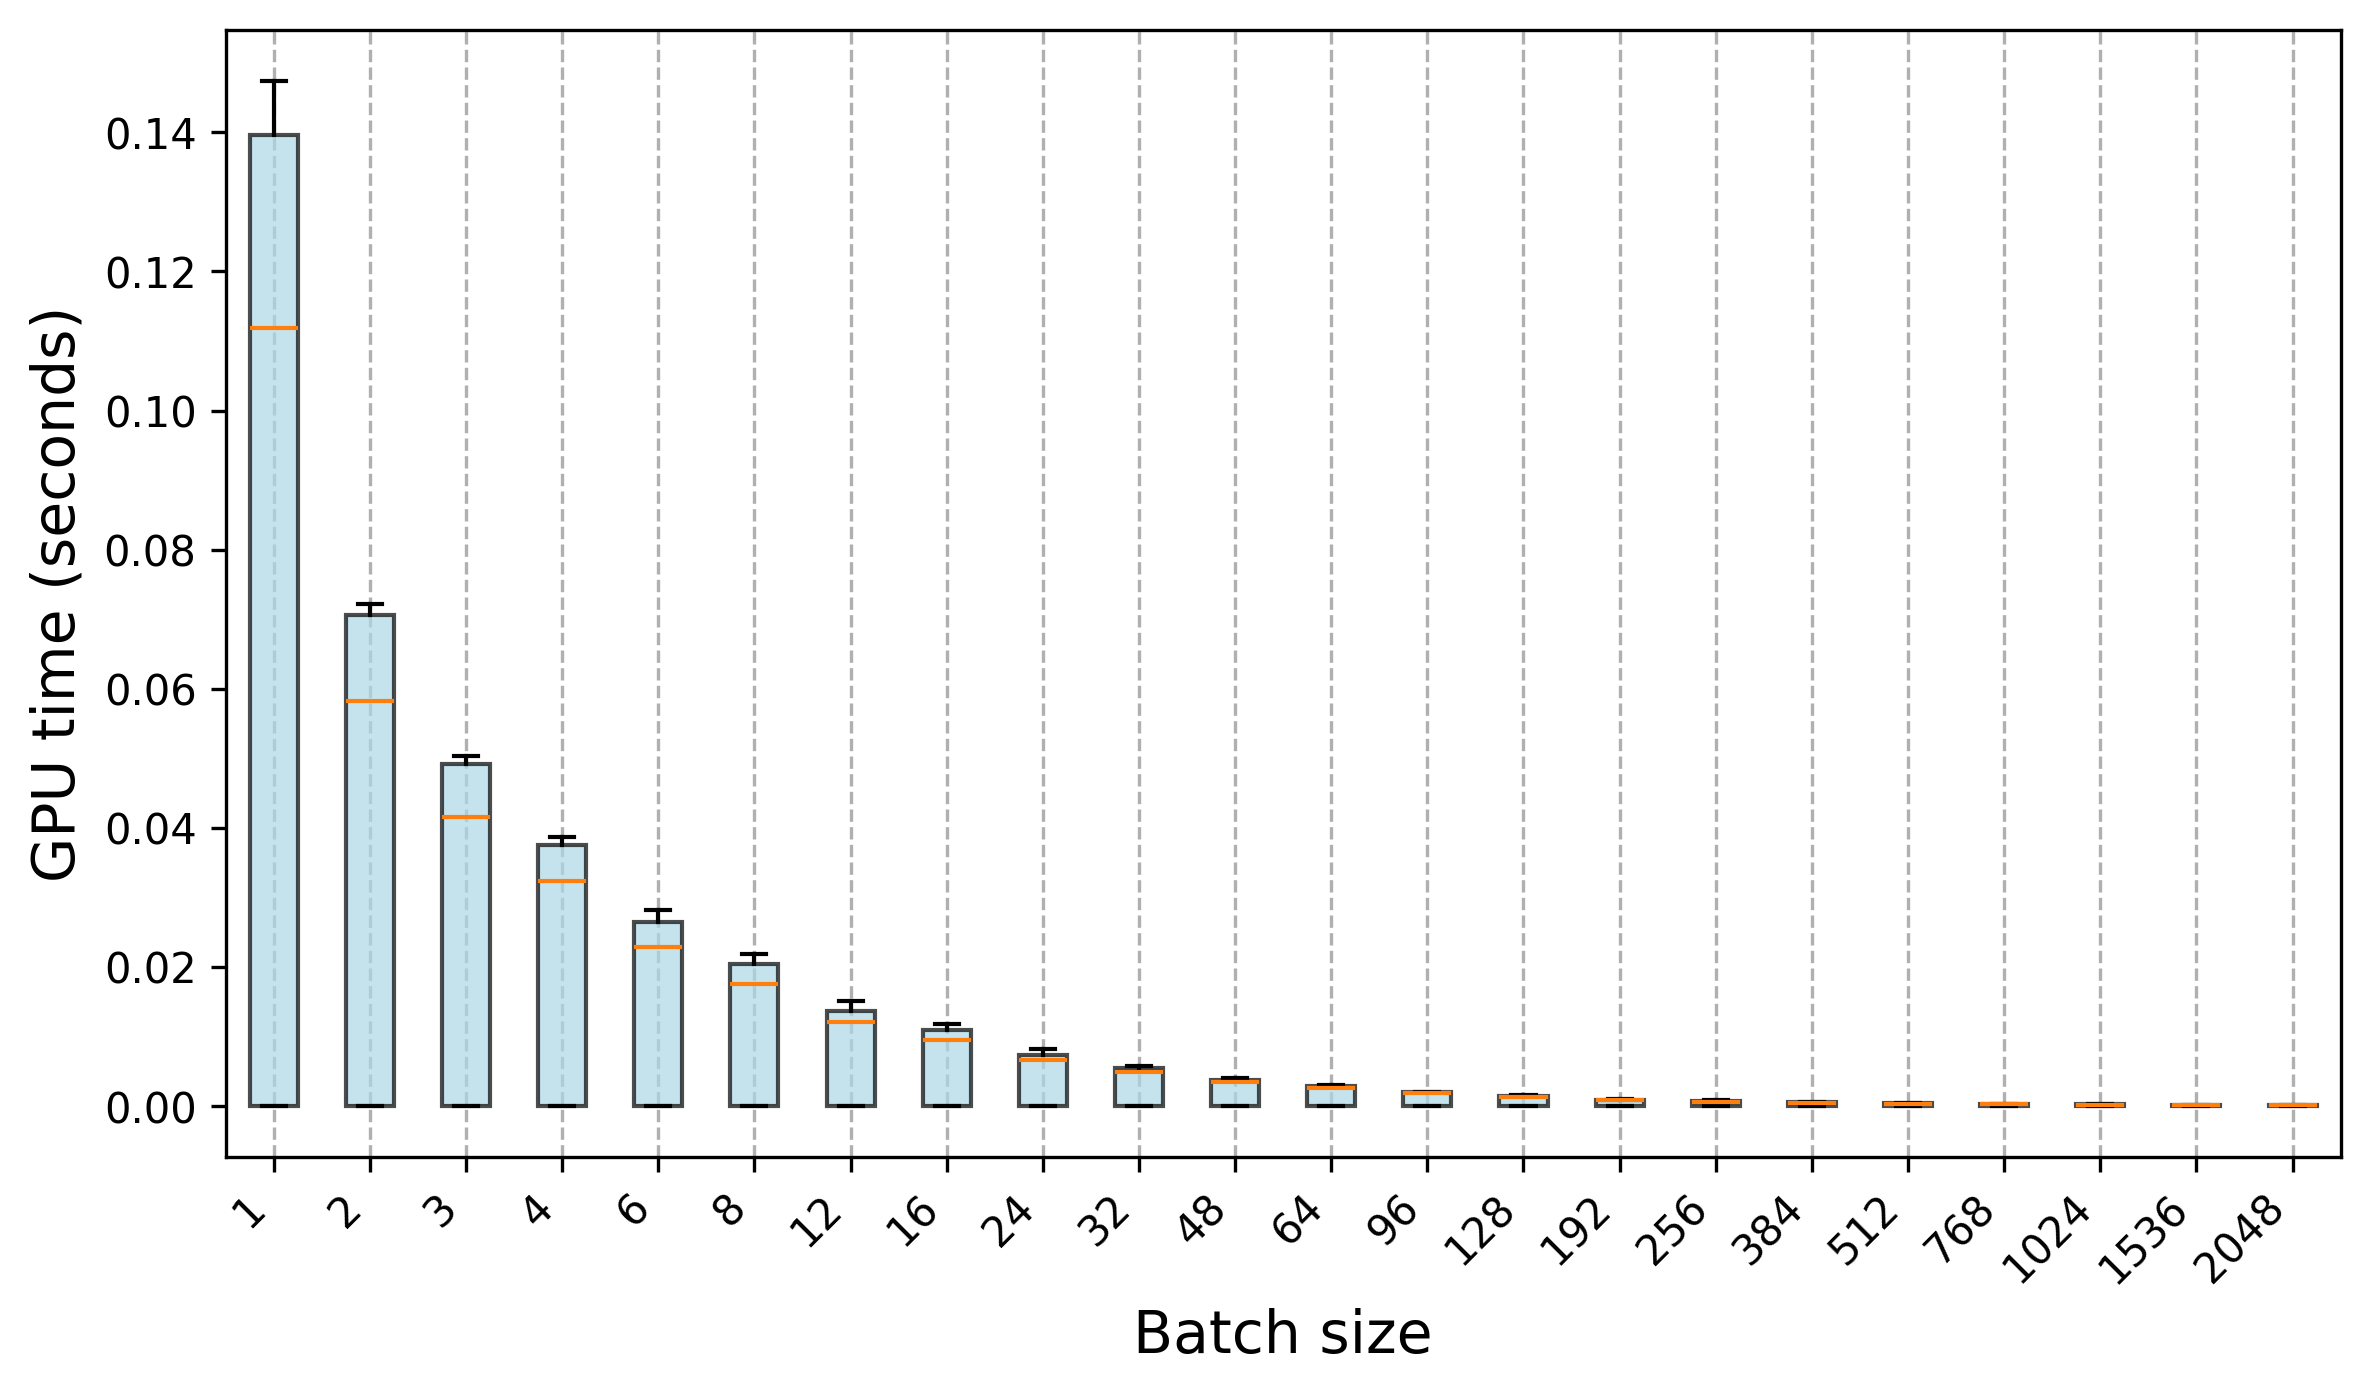

The table this chart was drawn from, first rows:
Trial, 1, 2, 3, 4, 6, 8, 12, 16, 24, 32, 48, 64, 96, 128, 192, 256, 384, 512, 768, 1024, 1536, 2048
0, 4.1731e-05, 3.4457e-05, 2.7383e-05, 3.0018e-05, 2.9327e-05, 2.1121e-05, 2.103e-05, 2.09e-05, 1.8466e-05, 2.595e-05, 2.3676e-05, 2.7383e-05, 2.4086e-05, 2.1842e-05, 2.2453e-05, 1.9908e-05, 2.1e-05, 2.08e-05, 2.1e-05, 1.9758e-05, 1.5049e-05, 1.569e-05
1, 4.1009e-05, 3.5458e-05, 3.2693e-05, 2.8766e-05, 2.7493e-05, 1.9648e-05, 1.9918e-05, 1.8727e-05, 1.7243e-05, 2.7312e-05, 2.2423e-05, 2.4568e-05, 2.5319e-05, 1.8656e-05, 1.8596e-05, 1.9397e-05, 1.6041e-05, 1.6191e-05, 1.4909e-05, 1.513e-05, 1.6432e-05, 1.6241e-05
2, 4.16e-05, 3.5959e-05, 3.3064e-05, 3.064e-05, 2.7212e-05, 2.086e-05, 1.9117e-05, 1.7684e-05, 1.9017e-05, 2.9407e-05, 2.5519e-05, 2.1381e-05, 2.2934e-05, 2.2844e-05, 2.578e-05, 1.7023e-05, 1.6632e-05, 1.7574e-05, 1.558e-05, 1.6051e-05, 1.532e-05, 1.546e-05
3, 4.1129e-05, 3.3214e-05, 3.2623e-05, 2.9436e-05, 2.6752e-05, 2.054e-05, 1.8966e-05, 2.0059e-05, 1.8075e-05, 2.8876e-05, 2.4657e-05, 2.075e-05, 2.3655e-05, 1.9939e-05, 2.2233e-05, 1.7815e-05, 1.6171e-05, 1.6101e-05, 1.581e-05, 1.5119e-05, 1.551e-05, 1.5991e-05
4, 4.2101e-05, 3.4176e-05, 3.0048e-05, 2.9387e-05, 2.7824e-05, 1.9047e-05, 1.8866e-05, 1.9568e-05, 1.7594e-05, 3.1751e-05, 2.2564e-05, 2.3335e-05, 2.2593e-05, 1.9888e-05, 2.1642e-05, 1.8255e-05, 1.6923e-05, 1.5981e-05, 1.585e-05, 1.5681e-05, 1.552e-05, 1.6141e-05
5, 4.144e-05, 3.4557e-05, 3.103e-05, 2.9177e-05, 2.9166e-05, 1.9728e-05, 1.8505e-05, 2.038e-05, 2.0199e-05, 2.7122e-05, 2.5769e-05, 2.3115e-05, 2.5058e-05, 2.0178e-05, 2.048e-05, 1.6853e-05, 1.6702e-05, 1.5921e-05, 1.6021e-05, 1.526e-05, 1.4889e-05, 1.5751e-05
6, 5.1549e-05, 3.4176e-05, 3.1671e-05, 2.9547e-05, 2.8004e-05, 2.08e-05, 1.8877e-05, 1.8266e-05, 1.8185e-05, 2.6481e-05, 2.3876e-05, 2.4076e-05, 2.4487e-05, 2.0289e-05, 1.7284e-05, 1.7594e-05, 1.9398e-05, 1.563e-05, 1.6241e-05, 1.567e-05, 1.565e-05, 1.559e-05
7, 4.4576e-05, 3.3935e-05, 3.3454e-05, 2.8885e-05, 2.8064e-05, 1.9908e-05, 1.9298e-05, 1.9057e-05, 2.1161e-05, 2.6481e-05, 2.2945e-05, 2.3485e-05, 2.6712e-05, 1.8767e-05, 1.8756e-05, 1.7073e-05, 2.1872e-05, 1.573e-05, 1.565e-05, 1.515e-05, 1.545e-05, 1.6172e-05
8, 4.0939e-05, 3.593e-05, 3.3735e-05, 2.7363e-05, 2.6551e-05, 1.8866e-05, 1.8676e-05, 1.8396e-05, 1.9197e-05, 2.9377e-05, 2.4667e-05, 2.4898e-05, 2.6992e-05, 1.8115e-05, 1.7965e-05, 1.6642e-05, 1.6552e-05, 1.5821e-05, 1.577e-05, 1.5359e-05, 1.5009e-05, 1.1522e-05
9, 4.1449e-05, 3.3265e-05, 3.0699e-05, 2.8886e-05, 2.564e-05, 1.9738e-05, 1.7233e-05, 1.7674e-05, 1.7754e-05, 2.5869e-05, 2.5669e-05, 2.5339e-05, 2.0309e-05, 2.0379e-05, 1.9939e-05, 1.6872e-05, 1.6632e-05, 1.5941e-05, 1.6192e-05, 1.5871e-05, 1.8065e-05, 1.6071e-05
10, 0.1111, 0.05979, 0.04096, 0.03172, 0.02245, 0.01655, 0.01295, 0.009572, 0.006704, 0.004539, 0.003465, 0.002593, 0.001785, 0.001314, 0.0008028, 0.0006432, 0.0004523, 0.0003355, 0.0002558, 0.0002146, 0.000187, 0.0001541
11, 0.1117, 0.05757, 0.04151, 0.03227, 0.0227, 0.01868, 0.01214, 0.009023, 0.006697, 0.005004, 0.003384, 0.002726, 0.002041, 0.001415, 0.000797, 0.0007505, 0.0005532, 0.0003319, 0.0002759, 0.0002185, 0.0001795, 0.0001227
12, 0.1112, 0.05832, 0.04099, 0.03253, 0.02214, 0.0171, 0.01132, 0.009788, 0.006519, 0.004979, 0.003362, 0.002659, 0.001774, 0.001405, 0.0007778, 0.0006715, 0.0004926, 0.0003768, 0.0002663, 0.0002069, 0.0001858, 0.000154
13, 0.1106, 0.05917, 0.04257, 0.03177, 0.02178, 0.01794, 0.01203, 0.01042, 0.006414, 0.004941, 0.003482, 0.002869, 0.001934, 0.001464, 0.0008269, 0.0006548, 0.0005314, 0.0003611, 0.0002875, 0.0002023, 0.000162, 0.0001446
14, 0.1128, 0.05769, 0.04249, 0.03445, 0.02308, 0.01622, 0.01263, 0.009096, 0.006692, 0.005627, 0.003503, 0.002562, 0.001885, 0.001431, 0.0008344, 0.0006576, 0.0004775, 0.0003801, 0.000318, 0.0002099, 0.0001833, 0.0001441
15, 0.1107, 0.05825, 0.03993, 0.03237, 0.02382, 0.01825, 0.01218, 0.01093, 0.007349, 0.004908, 0.003505, 0.002752, 0.001938, 0.001392, 0.0008438, 0.0006654, 0.0005171, 0.0003609, 0.0002926, 0.0001922, 0.0001831, 0.0001556
16, 0.1126, 0.05808, 0.0395, 0.03184, 0.02344, 0.01658, 0.01209, 0.009101, 0.006453, 0.005202, 0.003729, 0.002802, 0.001992, 0.001424, 0.0008381, 0.0006838, 0.0005045, 0.0003798, 0.0002587, 0.000209, 0.0001779, 0.0001471
17, 0.1126, 0.05888, 0.04201, 0.03313, 0.02268, 0.01791, 0.0116, 0.0101, 0.006525, 0.004832, 0.003446, 0.003056, 0.002097, 0.001392, 0.0007933, 0.0007245, 0.0004791, 0.0004067, 0.0003067, 0.0002142, 0.0001658, 0.0001507
18, 0.112, 0.05726, 0.04161, 0.03211, 0.02355, 0.0173, 0.01163, 0.00945, 0.006788, 0.004731, 0.003322, 0.002657, 0.00195, 0.001449, 0.0008297, 0.0008476, 0.0004966, 0.0003711, 0.0003168, 0.0002373, 0.0001693, 0.0001525
19, 0.1147, 0.05828, 0.04176, 0.03302, 0.02483, 0.01834, 0.01257, 0.008943, 0.006839, 0.005146, 0.003285, 0.002585, 0.001929, 0.001382, 0.0008391, 0.0007012, 0.000489, 0.0003988, 0.0002853, 0.0002109, 0.0001886, 0.0001556
20, 0.1408, 0.07136, 0.04957, 0.03761, 0.02787, 0.02085, 0.01367, 0.01179, 0.00784, 0.005607, 0.003823, 0.003029, 0.001802, 0.001505, 0.0009995, 0.0007718, 0.0005402, 0.0003866, 0.000269, 0.0002354, 0.0001889, 0.0001452
21, 0.1408, 0.07219, 0.05006, 0.03844, 0.02821, 0.02039, 0.01474, 0.01147, 0.008167, 0.005599, 0.003806, 0.00294, 0.001986, 0.001423, 0.0009661, 0.0007708, 0.0005528, 0.0004191, 0.0002955, 0.0002856, 0.0001949, 0.0001532
22, 0.1405, 0.07059, 0.04923, 0.03787, 0.0268, 0.0207, 0.01445, 0.01062, 0.008282, 0.005487, 0.003897, 0.002729, 0.002012, 0.001392, 0.0009122, 0.0008803, 0.0005484, 0.0004942, 0.0002962, 0.0002846, 0.000165, 0.0001945
23, 0.1422, 0.07049, 0.05035, 0.03823, 0.02663, 0.01959, 0.01379, 0.01137, 0.007531, 0.005422, 0.003816, 0.002929, 0.001936, 0.001523, 0.0009971, 0.0007451, 0.0005969, 0.0004862, 0.000355, 0.0002805, 0.0001727, 0.0001577
24, 0.143, 0.07202, 0.04911, 0.03776, 0.02756, 0.02089, 0.0151, 0.01147, 0.007326, 0.005606, 0.003786, 0.002852, 0.002045, 0.001502, 0.0009525, 0.0008074, 0.0006185, 0.0004466, 0.0003329, 0.0002732, 0.0001713, 0.0001478
25, 0.1395, 0.07063, 0.04907, 0.03797, 0.02802, 0.02052, 0.01417, 0.01162, 0.007271, 0.005459, 0.003753, 0.003023, 0.001991, 0.001468, 0.001018, 0.0008256, 0.0006205, 0.0004634, 0.0003378, 0.0002696, 0.0001768, 0.0001737
26, 0.1385, 0.07078, 0.04946, 0.03734, 0.0277, 0.02188, 0.01352, 0.0115, 0.007536, 0.005823, 0.003832, 0.0028, 0.00201, 0.001486, 0.001041, 0.0008061, 0.0005922, 0.0004602, 0.0003325, 0.0002503, 0.0001535, 0.0001551
27, 0.1396, 0.07102, 0.05032, 0.03871, 0.02504, 0.02083, 0.01426, 0.01085, 0.007847, 0.005597, 0.004014, 0.002978, 0.002114, 0.001511, 0.0009375, 0.0008854, 0.0005629, 0.0004224, 0.0003435, 0.0002617, 0.0001806, 0.0001495
28, 0.1474, 0.07084, 0.04996, 0.03787, 0.02599, 0.02113, 0.01452, 0.01086, 0.007402, 0.005789, 0.003783, 0.002704, 0.001988, 0.001571, 0.0009592, 0.000767, 0.0006495, 0.0004437, 0.0003261, 0.0002521, 0.0001719, 0.0001507
29, 0.1408, 0.07123, 0.05008, 0.0376, 0.02735, 0.02075, 0.01403, 0.01091, 0.007014, 0.00556, 0.003718, 0.002831, 0.002035, 0.001458, 0.001011, 0.0007423, 0.0005862, 0.0004585, 0.0003103, 0.0002808, 0.0001654, 0.0001624
